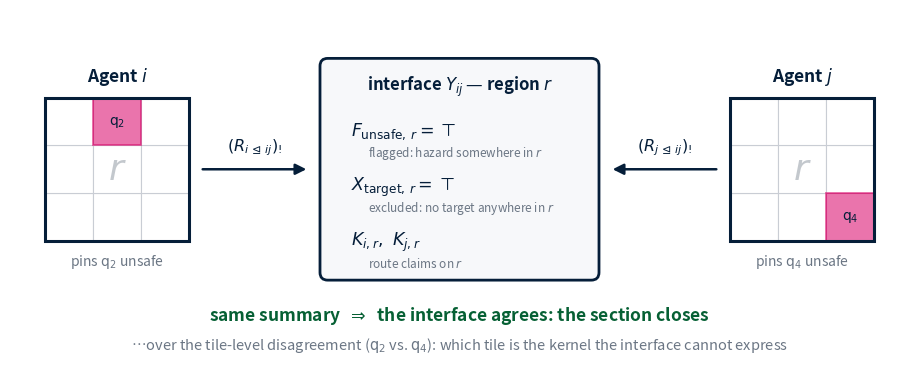

Recreate this plot in Python. (Note: this script raises an exception after producing the figure.)
"""Generate figures/region_summary.png for the MS4 briefing deck.

Two agents pin *different* tiles of region r unsafe, yet push to the *same*
region-level interface summary: the kernel of the summary map, drawn.
Palette matches the demonstration world (exp/defaults.yaml).
Run with the project venv:  ../../../.venv/bin/python make_region_summary.py
"""

import matplotlib.pyplot as plt
from matplotlib.patches import FancyArrowPatch, FancyBboxPatch, Rectangle

NAVY = "#051E39"
GOLD = "#EAAA00"
UNSAFE = "#D90368"
GREEN = "#066034"
MUTED = "#6b7684"
GRID = "#c9cdd4"

ROWS, COLS = 3, 3
TILE = 0.62
W, H = 11.6, 4.7

fig, ax = plt.subplots(figsize=(W, H), dpi=220)
ax.set_xlim(0, W)
ax.set_ylim(0, H)
ax.axis("off")
fig.patch.set_facecolor("white")

CY = 2.62  # vertical center of grids, card, and arrows


def draw_grid(x0, pinned, tile_label, agent, sub):
    """One region drawn as a tile grid with a single unsafe-pinned tile."""
    w, h = COLS * TILE, ROWS * TILE
    y0 = CY - h / 2
    for r in range(ROWS):
        for c in range(COLS):
            ax.add_patch(Rectangle((x0 + c * TILE, y0 + r * TILE), TILE, TILE,
                                   facecolor="white", edgecolor=GRID,
                                   linewidth=0.8))
    pr, pc = pinned
    ax.add_patch(Rectangle((x0 + pc * TILE, y0 + pr * TILE), TILE, TILE,
                           facecolor=UNSAFE, alpha=0.55, edgecolor=UNSAFE,
                           linewidth=1.4))
    ax.text(x0 + (pc + 0.5) * TILE, y0 + (pr + 0.5) * TILE, tile_label,
            ha="center", va="center", fontsize=10, color=NAVY, weight="bold")
    ax.add_patch(Rectangle((x0, y0), w, h, facecolor="none",
                           edgecolor=NAVY, linewidth=2.2))
    ax.text(x0 + w / 2, CY, "$r$", ha="center", va="center",
            fontsize=26, color=MUTED, alpha=0.40, style="italic")
    ax.text(x0 + w / 2, y0 + h + 0.14, agent, ha="center", va="bottom",
            fontsize=12.5, color=NAVY, weight="bold")
    ax.text(x0 + w / 2, y0 - 0.14, sub, ha="center", va="top",
            fontsize=10, color=MUTED)
    return x0, x0 + w


GW = COLS * TILE
li, ri = draw_grid(0.45, (2, 1), r"$\mathsf{q}_2$",
                   "Agent $i$", r"pins $\mathsf{q}_2$ unsafe")
lj, rj = draw_grid(W - 0.45 - GW, (0, 2), r"$\mathsf{q}_4$",
                   "Agent $j$", r"pins $\mathsf{q}_4$ unsafe")

# Interface card
CW, CH = 3.40, 2.68
cx = W / 2
card = FancyBboxPatch((cx - CW / 2, CY - CH / 2), CW, CH,
                      boxstyle="round,pad=0.10,rounding_size=0.10",
                      facecolor="#f7f8fa", edgecolor=NAVY, linewidth=2.0)
ax.add_patch(card)
ax.text(cx, CY + CH / 2 - 0.26, r"interface $Y_{ij}$ — region $r$",
        ha="center", va="center", fontsize=12, color=NAVY, weight="bold")
entries = [
    (r"$F_{\mathsf{unsafe},\,r} = \top$", "flagged: hazard somewhere in $r$"),
    (r"$X_{\mathsf{target},\,r} = \top$", "excluded: no target anywhere in $r$"),
    (r"$K_{i,r},\ K_{j,r}$", "route claims on $r$"),
]
x_text = cx - CW / 2 + 0.30
for k, (formula, gloss) in enumerate(entries):
    y = CY + 0.50 - k * 0.72
    ax.text(x_text, y, formula, ha="left", va="center",
            fontsize=12.5, color=NAVY)
    ax.text(x_text + 0.22, y - 0.28, gloss, ha="left", va="center",
            fontsize=8.5, color=MUTED, style="italic")

# Pushforward arrows, both landing on the same card
for x_from, x_to, label in [
        (ri + 0.14, cx - CW / 2 - 0.24, r"$(R_{i\,\trianglelefteq\,ij})_{!}$"),
        (lj - 0.14, cx + CW / 2 + 0.24, r"$(R_{j\,\trianglelefteq\,ij})_{!}$")]:
    ax.add_patch(FancyArrowPatch((x_from, CY), (x_to, CY),
                                 arrowstyle="-|>", mutation_scale=16,
                                 linewidth=1.8, color=NAVY))
    ax.text((x_from + x_to) / 2, CY + 0.16, label, ha="center", va="bottom",
            fontsize=11.5, color=NAVY)

# The claim
ax.text(cx, 0.72, "same summary  $\\Rightarrow$  the interface agrees: the section closes",
        ha="center", va="center", fontsize=12.5, color=GREEN, weight="bold")
ax.text(cx, 0.34, "…over the tile-level disagreement ($\\mathsf{q}_2$ vs. $\\mathsf{q}_4$):"
        " which tile is the kernel the interface cannot express",
        ha="center", va="center", fontsize=10.5, color=MUTED)

fig.savefig("figures/region_summary.png", bbox_inches="tight",
            facecolor="white", pad_inches=0.12)
print("wrote figures/region_summary.png")
